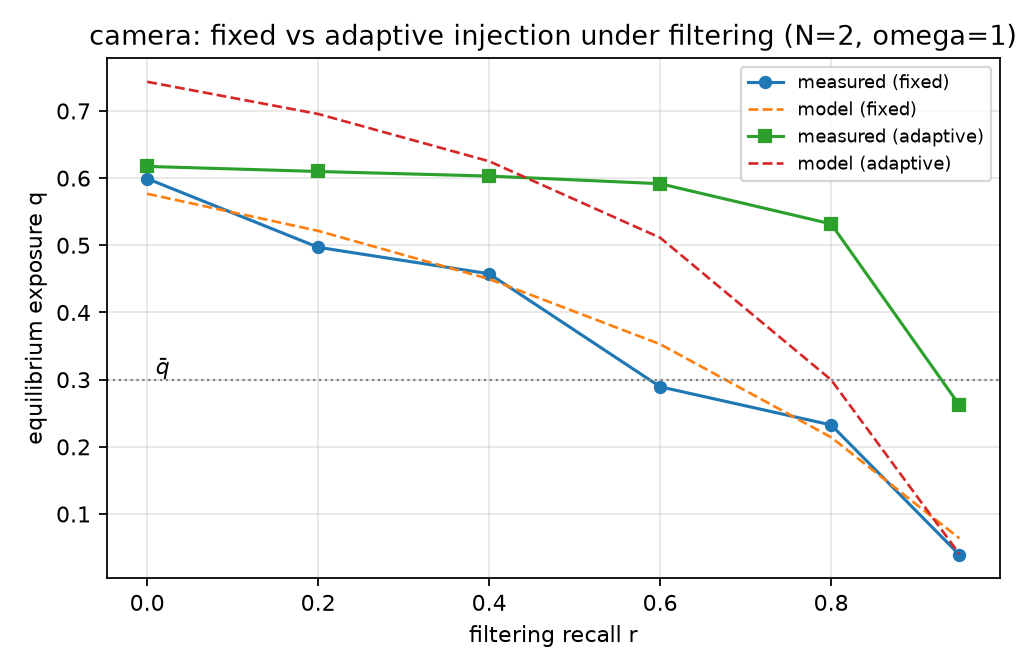

The table this chart was drawn from, first rows:
seed, arm, r, n_injected_docs, q_measured, q_pred, abs_err
101, fixed, 0.0, 80, 0.6045, 0.5767, 0.0278
101, adaptive, 0.0, 86, 0.6318, 0.7434, 0.1116
101, fixed, 0.2, 60, 0.4773, 0.5215, 0.0443
101, adaptive, 0.2, 84, 0.6205, 0.6955, 0.0751
101, fixed, 0.4, 47, 0.4295, 0.4498, 0.0203
101, adaptive, 0.4, 82, 0.6091, 0.6251, 0.016
101, fixed, 0.6, 28, 0.2591, 0.3528, 0.0937
101, adaptive, 0.6, 76, 0.6023, 0.5113, 0.091
101, fixed, 0.8, 21, 0.2795, 0.2142, 0.0654
101, adaptive, 0.8, 62, 0.5386, 0.2997, 0.2389
101, fixed, 0.95, 5, 0.0545, 0.0638, 0.0092
101, adaptive, 0.95, 24, 0.2932, 0.0405, 0.2527
202, fixed, 0.0, 80, 0.5932, 0.5767, 0.0165
202, adaptive, 0.0, 86, 0.6091, 0.7434, 0.1343
202, fixed, 0.2, 62, 0.5273, 0.5215, 0.0057
202, adaptive, 0.2, 84, 0.6, 0.6955, 0.0955
202, fixed, 0.4, 50, 0.4523, 0.4498, 0.0025
202, adaptive, 0.4, 82, 0.5955, 0.6251, 0.0296
202, fixed, 0.6, 30, 0.3295, 0.3528, 0.0232
202, adaptive, 0.6, 76, 0.5795, 0.5113, 0.0683
202, fixed, 0.8, 17, 0.2182, 0.2142, 0.004
202, adaptive, 0.8, 62, 0.5386, 0.2997, 0.2389
202, fixed, 0.95, 1, 0.0159, 0.0638, 0.0479
202, adaptive, 0.95, 24, 0.2205, 0.0405, 0.1799
303, fixed, 0.0, 80, 0.6, 0.5767, 0.0233
303, adaptive, 0.0, 86, 0.6114, 0.7434, 0.132
303, fixed, 0.2, 63, 0.4864, 0.5215, 0.0352
303, adaptive, 0.2, 84, 0.6091, 0.6955, 0.0864
303, fixed, 0.4, 52, 0.4909, 0.4498, 0.0411
303, adaptive, 0.4, 82, 0.6045, 0.6251, 0.0206
303, fixed, 0.6, 30, 0.2795, 0.3528, 0.0732
303, adaptive, 0.6, 76, 0.5932, 0.5113, 0.0819
303, fixed, 0.8, 18, 0.2, 0.2142, 0.0142
303, adaptive, 0.8, 62, 0.5182, 0.2997, 0.2185
303, fixed, 0.95, 5, 0.0477, 0.0638, 0.0161
303, adaptive, 0.95, 24, 0.2727, 0.0405, 0.2322
